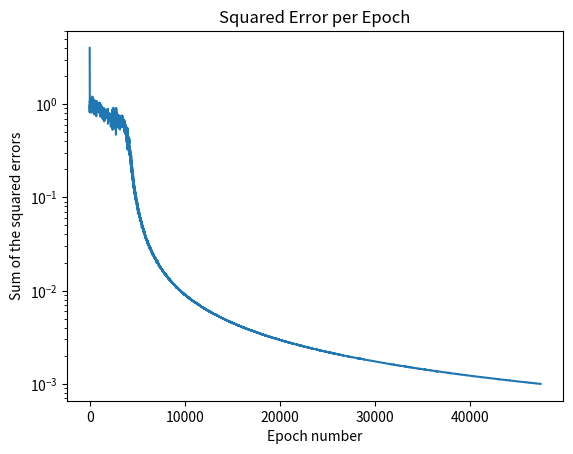

The script that saved this image:
import numpy as np
import random
import matplotlib.pyplot as plt

# sigmoid function
def nonlin(x,deriv=False):
    if(deriv==True):
        return x*(1-x)
    return 1/(1+np.exp(-x))
    
# input dataset
training_data = [
    (np.array([0,0,-1]), 0, 0),
    (np.array([0,1,-1]), 1, 1),
    (np.array([1,0,-1]), 1, 2),
    (np.array([1,1,-1]), 0, 3),
]
    
#set learning rate
alpha = 0.5
epoch = 0

# output dataset 
outputs = np.zeros((4,5)) 
outputs[0][0] = training_data[0][0][0]
outputs[0][1] = training_data[0][0][1]
outputs[0][2] = training_data[0][1]
outputs[1][0] = training_data[1][0][0]
outputs[1][1] = training_data[1][0][1]
outputs[1][2] = training_data[1][1]
outputs[2][0] = training_data[2][0][0]
outputs[2][1] = training_data[2][0][1]
outputs[2][2] = training_data[2][1]
outputs[3][0] = training_data[3][0][0]
outputs[3][1] = training_data[3][0][1]
outputs[3][2] = training_data[3][1]
outputs[0][4] = 1
outputs[1][4] = 1
outputs[2][4] = 1
outputs[3][4] = 1
e_squared = (outputs[0][4]**2) + (outputs[1][4]**2) +(outputs[2][4]**2) + (outputs[3][4]**2)
e_track = []
e_track.append(e_squared)

# initialize weights randomly with mean 0
w13 = (random.uniform(-1.2,1.2))
w14 = (random.uniform(-1.2,1.2))
w23 = (random.uniform(-1.2,1.2))
w24 = (random.uniform(-1.2,1.2))
th3 = (random.uniform(-1.2,1.2))
th4 = (random.uniform(-1.2,1.2))
syn0 = np.zeros((3,2))
syn0[0][0] = w13
syn0[0][1] = w14
syn0[1][0] = w23
syn0[1][1] = w24
syn0[2][0] = th3
syn0[2][1] = th4    
syn0 = np.matrix(syn0)
syn0_update = syn0
#print(syn0)        
#w13 w14
#w23 w24
#th3 th4
          
syn1 = np.zeros((1,3))
w35 = (random.uniform(-1.2,1.2))
w45 = (random.uniform(-1.2,1.2))
th5 = (random.uniform(-1.2,1.2))
syn1[0][0] = w35
syn1[0][1] = w45
syn1[0][2] = th5
syn1=np.matrix(syn1)   
syn1_update = syn1
#w35 w45 th5

 #begin iterating here
 #forward propagation
while(e_squared > .001):
    l0,y,data_id=random.choice(training_data)
    l0=l0.reshape(1,3)
    l1 = nonlin(l0*syn0_update)
    a=np.array([-1])
    l1=np.array(l1)
    l1=np.concatenate((l1[0],a))
    l2=nonlin(l1*syn1_update.T)
    e = y - l2
    outputs[data_id][3] = l2
    outputs[data_id][4] = e
    
    # back propagation of error
    y3 = l1[0]
    y4 = l1[1]
    egrad5 = l2* (1-l2) * e
    dw35 = alpha * y3 * egrad5
    dw45 = alpha * y4 * egrad5
    dth5 = alpha * a * egrad5
    egrad3 = y3 * (1-y3) * egrad5 * w35
    egrad4 = y4 * (1-y4) * egrad5 * w45
    
    # determine weight corrections
    dw13 = alpha * l0[0][0] * egrad3
    dw23 = alpha * l0[0][1] * egrad3
    dth3 = alpha * l0[0][2] * egrad3
    dw14 = alpha * l0[0][0] * egrad4
    dw24 = alpha * l0[0][1] * egrad4
    dth4 = alpha * l0[0][2] * egrad4
    
    w13 = w13 + dw13
    w23 = w23 + dw23
    th3 = th3 + dth3 
    w14 = w14 + dw14
    w24 = w24 + dw24
    th4 = th4 + dth4
    w35 = w35 + dw35
    w45 = w45 + dw45
    th5 = th5 + dth5
    
    syn0_update = np.zeros((3,2))
    syn0_update[0][0] = w13
    syn0_update[0][1] = w14
    syn0_update[1][0] = w23
    syn0_update[1][1] = w24
    syn0_update[2][0] = th3
    syn0_update[2][1] = th4    
    syn0_update = np.matrix(syn0_update)
    
    syn1_update = np.zeros((1,3))
    syn1_update[0][0] = w35
    syn1_update[0][1] = w45
    syn1_update[0][2] = th5
    syn1_update=np.matrix(syn1_update)
    
    e_squared = (outputs[0][4]**2) + (outputs[1][4]**2) +(outputs[2][4]**2) + (outputs[3][4]**2)
    e_track.append(e_squared)
    epoch = epoch + 1
    if epoch%10000 == 0:
        print(e_squared)
    
print("Input 1, Input 2, Expected Output, Actual Output, Error")
print(outputs)
print("Initial Weights")
print(syn0)
print(syn1)
print("Final Weights")
print(syn0_update)
print(syn1_update)
print("Number of epochs")
print(epoch)

plt.semilogy(e_track)
plt.title("Squared Error per Epoch")
plt.ylabel("Sum of the squared errors")
plt.xlabel("Epoch number")
plt.show()